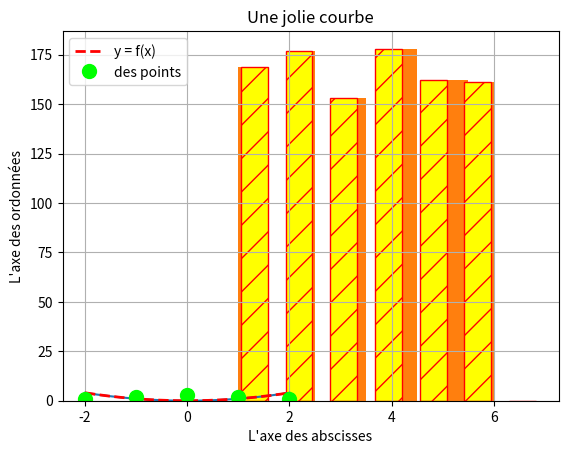

This figure's Python source:
import matplotlib.pyplot as plt
%matplotlib inline

def carré(x):
    return x**2

pas = 4/200
X = [-2 + k*pas for k in range(201)]
print(X)

Y = [carré(x) for x in X]
print(Y)

plt.plot(X, Y)

plt.grid()
plt.title("Une jolie courbe")
plt.xlabel("L'axe des abscisses")
plt.ylabel("L'axe des ordonnées")
plt.plot(X, Y, color = 'red', linestyle = 'dashed', linewidth = 2, label = 'y = f(x)')
plt.plot([-2, -1, 0, 1, 2], [1, 2, 3, 2, 1], linestyle = 'none', color = 'lime', marker = 'o', markersize = 10, label = 'des points')
plt.legend()
plt.show()

import random
dé = [random.randint(1, 6) for k in range(1000)]

plt.hist(dé)

plt.hist(dé, range = (0, 7), bins = 8, color = 'yellow', edgecolor = 'red', hatch = '/', rwidth = 0.6)

X = [0, 0.41, 0.91, 1.39, 1.86, 2.33, 2.81, 3.33, 3.79, 4.31, 4.83, 5.36, 5.86, 6.34, 6.77]
Y = [0, 0.52, 1.01, 1.42, 1.77, 2.02, 2.16, 2.19, 2.13, 1.96, 1.71, 1.38, 0.97, 0.50, 0]